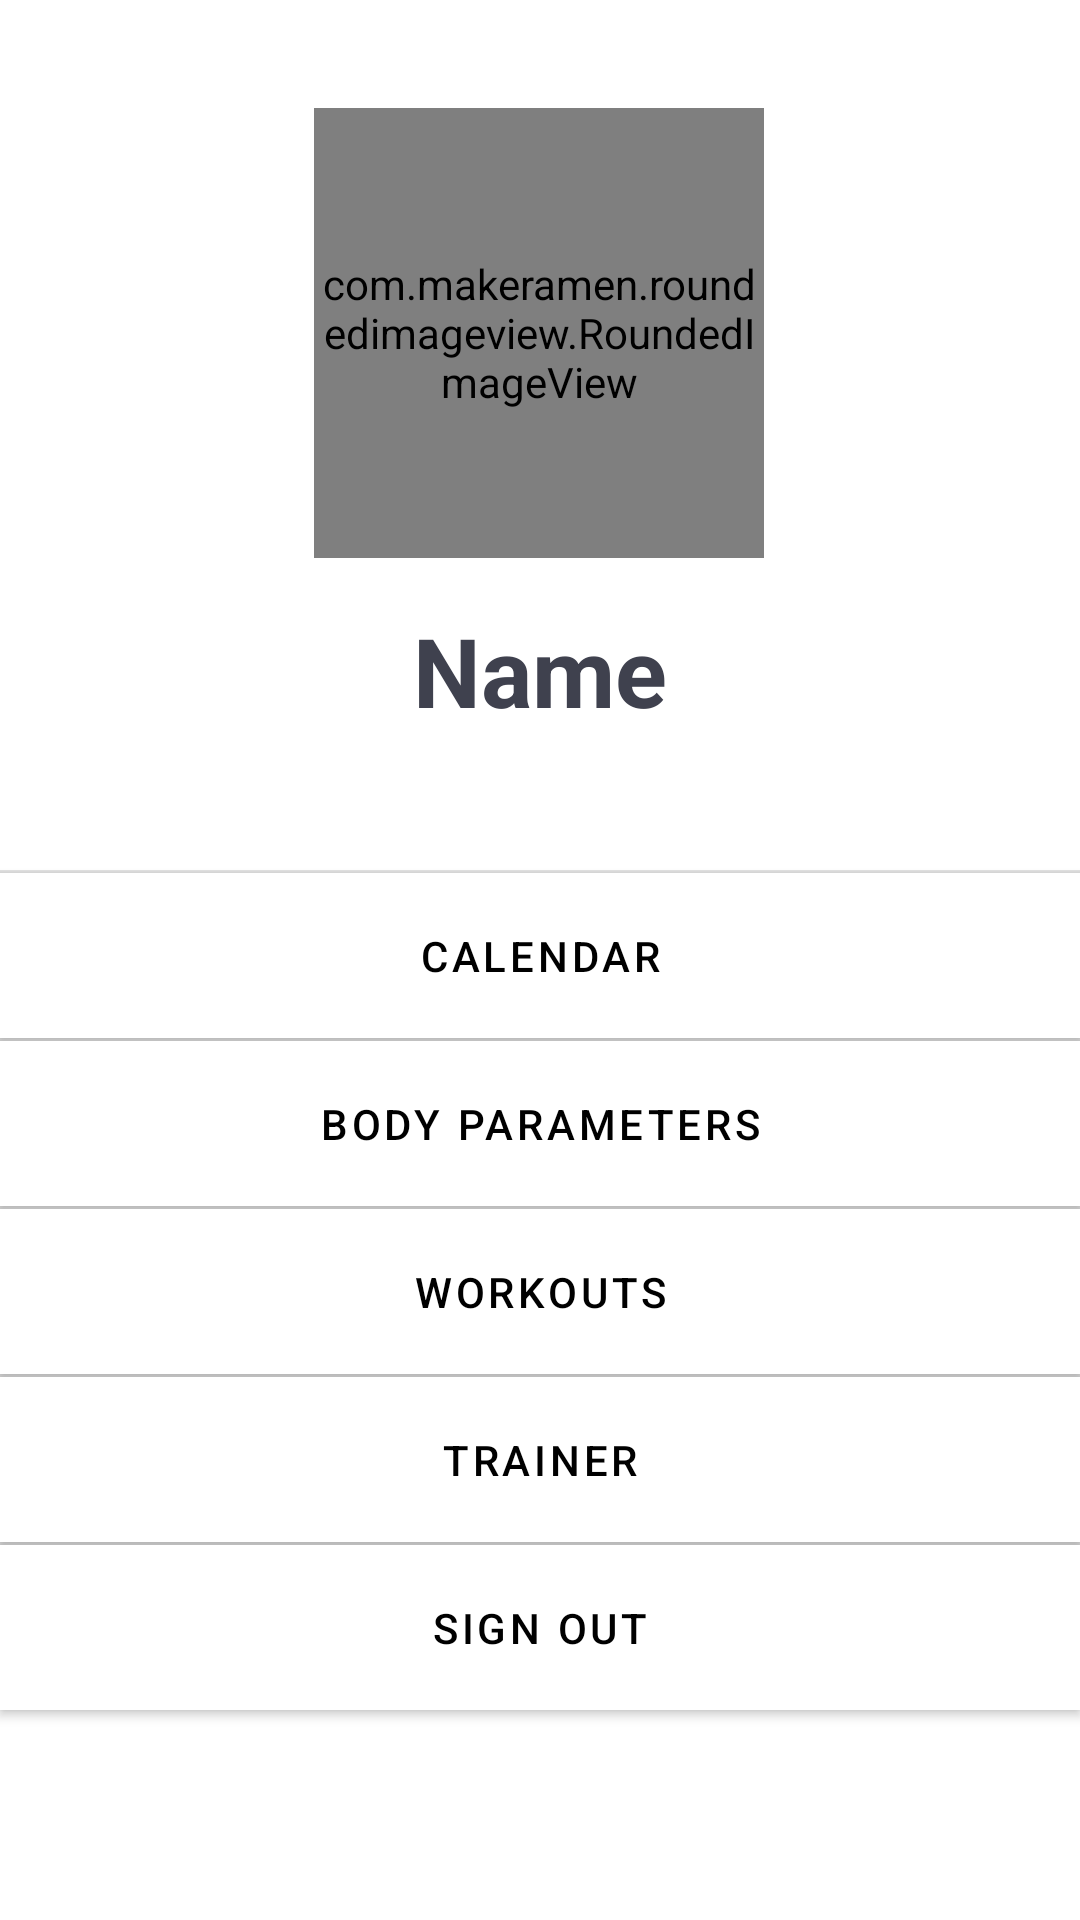

This screen was rendered from an Android layout file. Write that file and the resources it references.
<!-- AndroidManifest.xml: application theme Theme.Slat.NoActionBar -->
<!-- res/layout/fragment_profile.xml -->
<?xml version="1.0" encoding="utf-8"?>
<androidx.constraintlayout.widget.ConstraintLayout xmlns:android="http://schemas.android.com/apk/res/android"
    xmlns:app="http://schemas.android.com/apk/res-auto"
    xmlns:tools="http://schemas.android.com/tools"
    android:layout_width="match_parent"
    android:layout_height="match_parent">

    <com.makeramen.roundedimageview.RoundedImageView
        android:id="@+id/roundedImageProfile"
        android:layout_width="150dp"
        android:layout_height="150dp"
        android:layout_marginTop="36dp"
        android:src="@drawable/ic_account_circle_black_36dp"
        android:scaleType="centerCrop"
        app:layout_constraintEnd_toEndOf="parent"
        app:layout_constraintHorizontal_bias="0.498"
        app:layout_constraintStart_toStartOf="parent"
        app:layout_constraintTop_toTopOf="parent"
        app:riv_corner_radius="150dip"/>

    <TextView
        android:id="@+id/textViewName"
        style="@style/text_header"
        android:layout_marginTop="16dp"
        android:text="@string/name"
        app:layout_constraintEnd_toEndOf="parent"
        app:layout_constraintStart_toStartOf="parent"
        app:layout_constraintTop_toBottomOf="@+id/roundedImageProfile" />

    <com.google.android.material.divider.MaterialDivider
        android:id="@+id/materialDivider"
        android:layout_width="wrap_content"
        android:layout_height="wrap_content"
        android:layout_marginTop="44dp"
        app:layout_constraintEnd_toEndOf="parent"
        app:layout_constraintStart_toStartOf="parent"
        app:layout_constraintTop_toBottomOf="@+id/textViewName" />

    <com.google.android.material.button.MaterialButton
        android:id="@+id/btnCalendar"
        android:layout_width="0dp"
        android:layout_height="55dp"
        android:background="@color/white"
        android:text="@string/calendar"
        android:textColor="@color/black"
        app:backgroundTint="@color/white"
        app:layout_constraintEnd_toEndOf="parent"
        app:layout_constraintHorizontal_bias="0.498"
        app:layout_constraintStart_toStartOf="parent"
        app:layout_constraintTop_toBottomOf="@+id/materialDivider" />

    <com.google.android.material.divider.MaterialDivider
        android:id="@+id/materialDivider2"
        android:layout_width="wrap_content"
        android:layout_height="wrap_content"
        app:layout_constraintEnd_toEndOf="parent"
        app:layout_constraintStart_toStartOf="parent"
        app:layout_constraintTop_toBottomOf="@+id/btnCalendar" />

    <com.google.android.material.button.MaterialButton
        android:id="@+id/btnBodyParameters"
        android:layout_width="0dp"
        android:layout_height="55dp"
        android:background="@color/white"
        android:text="@string/body_parameters"
        android:textColor="@color/black"
        app:backgroundTint="@color/white"
        app:layout_constraintEnd_toEndOf="parent"
        app:layout_constraintHorizontal_bias="0.498"
        app:layout_constraintStart_toStartOf="parent"
        app:layout_constraintTop_toBottomOf="@+id/materialDivider2" />

    <com.google.android.material.divider.MaterialDivider
        android:id="@+id/materialDivider3"
        android:layout_width="wrap_content"
        android:layout_height="wrap_content"
        app:layout_constraintEnd_toEndOf="parent"
        app:layout_constraintStart_toStartOf="parent"
        app:layout_constraintTop_toBottomOf="@+id/btnBodyParameters" />

    <com.google.android.material.button.MaterialButton
        android:id="@+id/btnWorkouts"
        android:layout_width="0dp"
        android:layout_height="55dp"
        android:background="@color/white"
        android:text="@string/workouts"
        android:textColor="@color/black"
        app:backgroundTint="@color/white"
        app:layout_constraintEnd_toEndOf="parent"
        app:layout_constraintHorizontal_bias="0.498"
        app:layout_constraintStart_toStartOf="parent"
        app:layout_constraintTop_toBottomOf="@+id/materialDivider3" />

    <com.google.android.material.divider.MaterialDivider
        android:id="@+id/materialDivider45"
        android:layout_width="wrap_content"
        android:layout_height="wrap_content"
        app:layout_constraintEnd_toEndOf="parent"
        app:layout_constraintStart_toStartOf="parent"
        app:layout_constraintTop_toBottomOf="@+id/btnWorkouts" />

    <com.google.android.material.button.MaterialButton
        android:id="@+id/btnTrainer"
        android:layout_width="0dp"
        android:layout_height="55dp"
        android:background="@color/white"
        android:text="@string/trainer"
        android:textColor="@color/black"
        app:backgroundTint="@color/white"
        app:layout_constraintEnd_toEndOf="parent"
        app:layout_constraintHorizontal_bias="0.498"
        app:layout_constraintStart_toStartOf="parent"
        app:layout_constraintTop_toBottomOf="@+id/materialDivider45" />

    <com.google.android.material.divider.MaterialDivider
        android:id="@+id/materialDivider4"
        android:layout_width="wrap_content"
        android:layout_height="wrap_content"
        app:layout_constraintEnd_toEndOf="parent"
        app:layout_constraintStart_toStartOf="parent"
        app:layout_constraintTop_toBottomOf="@+id/btnTrainer" />

    <com.google.android.material.button.MaterialButton
        android:id="@+id/btnSignOut"
        android:layout_width="0dp"
        android:layout_height="55dp"
        android:background="@color/white"
        android:text="@string/sign_out"
        android:textColor="@color/black"
        app:backgroundTint="@color/white"
        app:layout_constraintEnd_toEndOf="parent"
        app:layout_constraintHorizontal_bias="0.498"
        app:layout_constraintStart_toStartOf="parent"
        app:layout_constraintTop_toBottomOf="@+id/materialDivider4" />

</androidx.constraintlayout.widget.ConstraintLayout>
<!-- resources referenced by this layout -->
<resources>
  <color name="black">#FF000000</color>
  <color name="white">#FFFFFFFF</color>
  <string name="body_parameters">Body parameters</string>
  <string name="calendar">Calendar</string>
  <string name="name">Name</string>
  <string name="sign_out">Sign out</string>
  <string name="trainer">Trainer</string>
  <string name="workouts">Workouts</string>
  <style name="text_header">
          <item name="android:layout_width">299dp</item>
          <item name="android:layout_height">44dp</item>
          <item name="android:textAlignment">center</item>
          <item name="android:textAppearance">@style/TextAppearance.AppCompat.Body1</item>
          <item name="android:textColor">#3F414E</item>
          <item name="android:textSize">32sp</item>
          <item name="android:textStyle">bold</item>
      </style>
  <style name="Theme.Slat.NoActionBar">
          <item name="windowActionBar">false</item>
          <item name="windowNoTitle">true</item>
          <item name="android:forceDarkAllowed" tools:targetApi="q">false</item>
      </style>
</resources>
